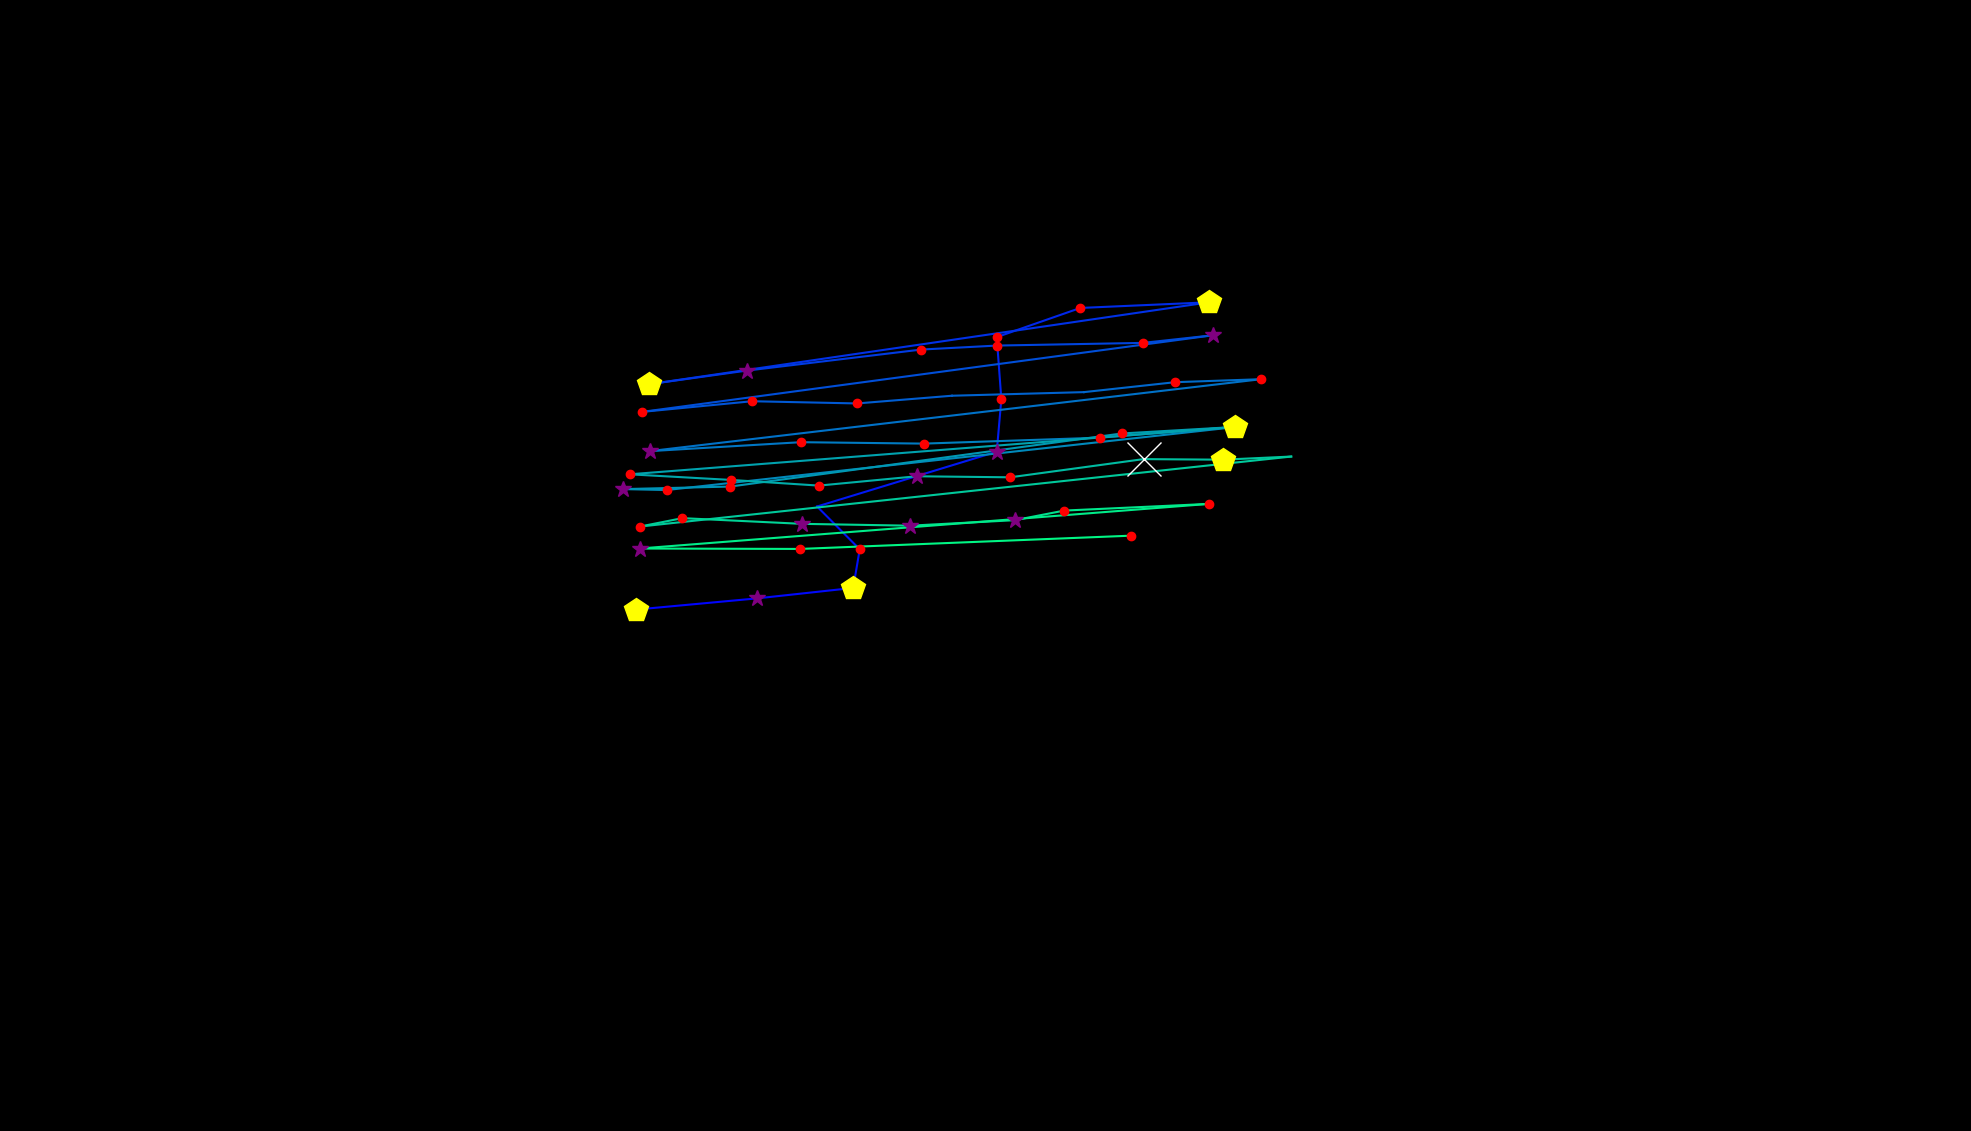

The file beside this chart, header and first rows:
, fixation_id, timestamp, avg_gaze_x, avg_gaze_y, duration
0, 56.0, 19435, 930, 544.4, 72.3
1, 71.0, 23809, 826.2, 677.2, 542.2
2, 72.0, 24412, 983.5, 691.8, 349.4
3, 73.0, 24809, 1108, 705.3, 409.7
4, 74.0, 25243, 1117, 755.4, 156.6
5, 75.0, 25436, 1061, 811, 96.39
6, 76.0, 25653, 1294, 882.2, 265.1
7, 77.0, 25942, 1300, 950.4, 120.5
8, 78.0, 26123, 1294, 1031, 144.6
9, 79.0, 26352, 1403, 1069, 241
10, 80.0, 26677, 1571, 1076, 506.1
11, 81.0, 27328, 843, 969.9, 445.8
12, 82.0, 27797, 969.6, 987.5, 253
13, 83.0, 28075, 1196, 1015, 120.5
14, 84.0, 28267, 1295, 1020, 120.5
15, 85.0, 28472, 1484, 1024, 204.8
16, 86.0, 28798, 1575, 1033, 277.1
17, 87.0, 29171, 834, 933.9, 241
18, 88.0, 29472, 976.7, 947.7, 180.7
19, 89.0, 29689, 1113, 944.9, 144.6
20, 90.0, 29894, 1236, 954.9, 108.4
21, 91.0, 30147, 1408, 959.6, 96.39
22, 92.0, 30268, 1526, 972.5, 216.9
23, 93.0, 30509, 1637, 976.3, 120.5
24, 94.0, 30737, 843.5, 882.9, 313.3
25, 95.0, 31231, 1040, 894.6, 204.8
26, 96.0, 31521, 1200, 892.7, 216.9
27, 97.0, 31834, 1429, 900.4, 216.9
28, 98.0, 32111, 1611, 915, 216.9
29, 99.0, 32436, 865.6, 832.4, 120.5
30, 100.0, 32581, 809.6, 833.6, 277.1
31, 101.0, 32918, 948.4, 836.9, 228.9
32, 102.0, 33256, 1457, 905.9, 168.7
33, 103.0, 33497, 1603, 914.3, 409.7
34, 104.0, 34039, 817.8, 852.8, 192.8
35, 105.0, 34292, 949.4, 845.5, 192.8
36, 106.0, 34521, 1063, 838.2, 168.7
37, 107.0, 34750, 1190, 850.3, 373.5
38, 108.0, 35196, 1312, 848.9, 216.9
39, 109.0, 35473, 1485, 872.6, 710.9
40, 110.0, 36208, 1588, 871.8, 506.1
41, 111.0, 36738, 1677, 875.9, 96.39
42, 112.0, 36931, 831, 785, 156.6
43, 113.0, 37148, 886.2, 795.9, 192.8
44, 114.0, 37413, 1041, 788.5, 277.1
45, 115.0, 37750, 1182, 786.1, 253
46, 116.0, 38027, 1318, 793.3, 289.2
47, 117.0, 38341, 1382, 805.7, 144.6
48, 118.0, 38581, 1570, 814.4, 228.9
49, 119.0, 38907, 830.6, 756.5, 265.1
50, 120.0, 39232, 1039, 755.9, 156.6
51, 121.0, 39485, 1469, 773.2, 192.8
